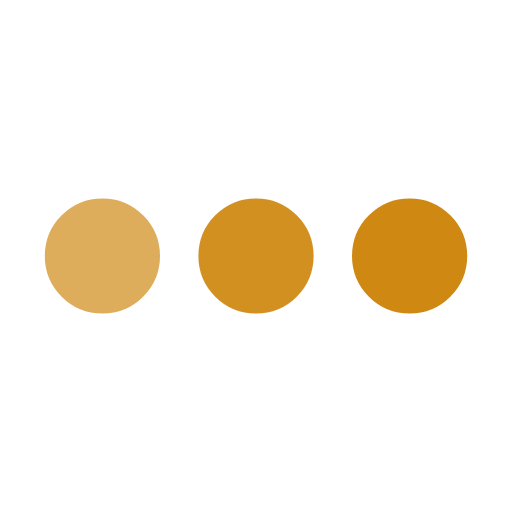
t = 0.00 s
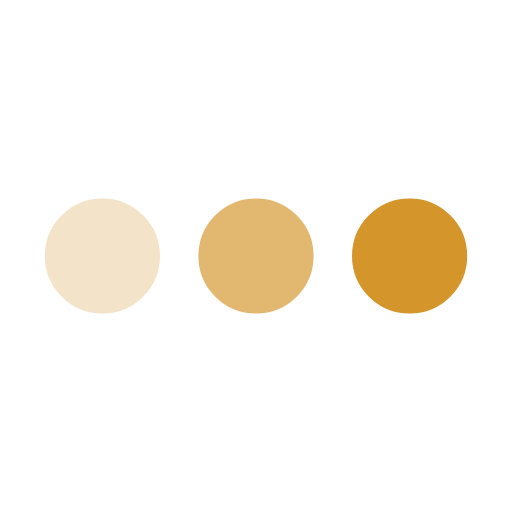
t = 0.25 s
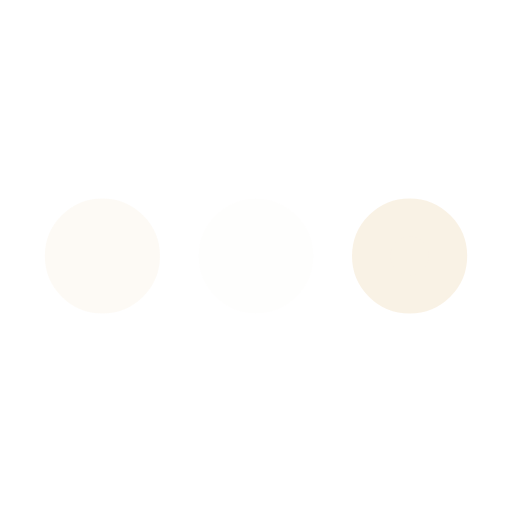
t = 0.75 s
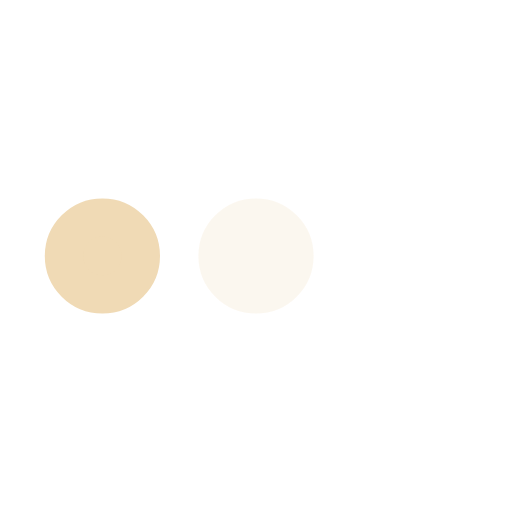
t = 1.00 s
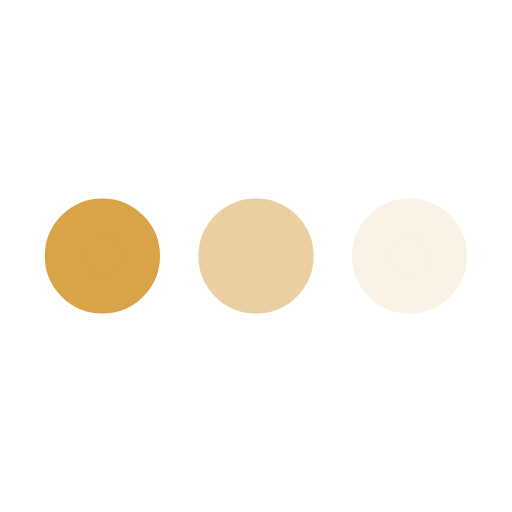
t = 1.25 s
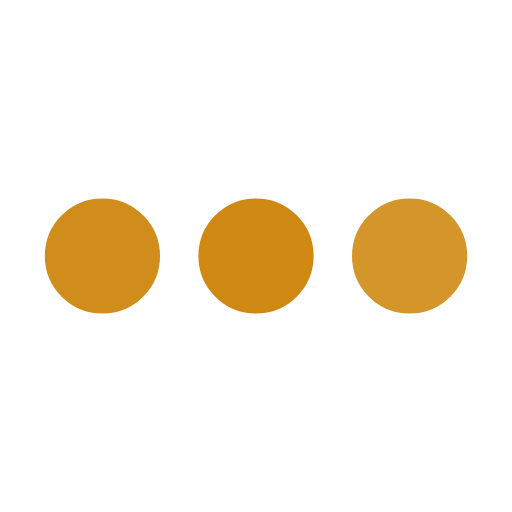
t = 1.75 s

The animated SVG that drew these frames (rendered in a browser with its animation timeline set to each time). Animation: 3 SMIL elements (animate=3); one cycle of 2.00 s, repeats indefinitely.

<svg xmlns='http://www.w3.org/2000/svg' viewBox='0 0 200 200'><circle fill='#CF8913' stroke='#CF8913' stroke-width='15' r='15' cx='40' cy='100'><animate attributeName='opacity' calcMode='spline' dur='2' values='1;0;1;' keySplines='.5 0 .5 1;.5 0 .5 1' repeatCount='indefinite' begin='-.4'></animate></circle><circle fill='#CF8913' stroke='#CF8913' stroke-width='15' r='15' cx='100' cy='100'><animate attributeName='opacity' calcMode='spline' dur='2' values='1;0;1;' keySplines='.5 0 .5 1;.5 0 .5 1' repeatCount='indefinite' begin='-.2'></animate></circle><circle fill='#CF8913' stroke='#CF8913' stroke-width='15' r='15' cx='160' cy='100'><animate attributeName='opacity' calcMode='spline' dur='2' values='1;0;1;' keySplines='.5 0 .5 1;.5 0 .5 1' repeatCount='indefinite' begin='0'></animate></circle></svg>
